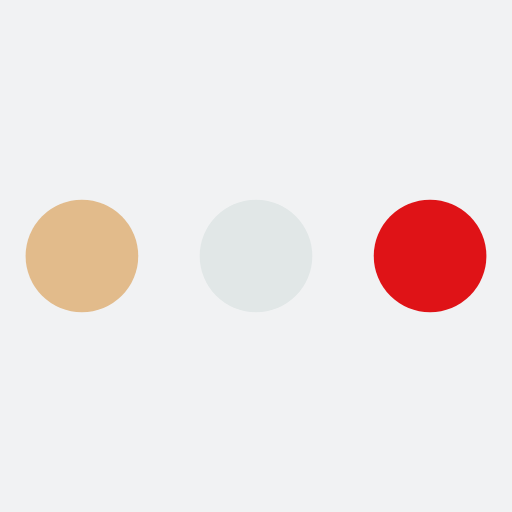
t = 0.00 s
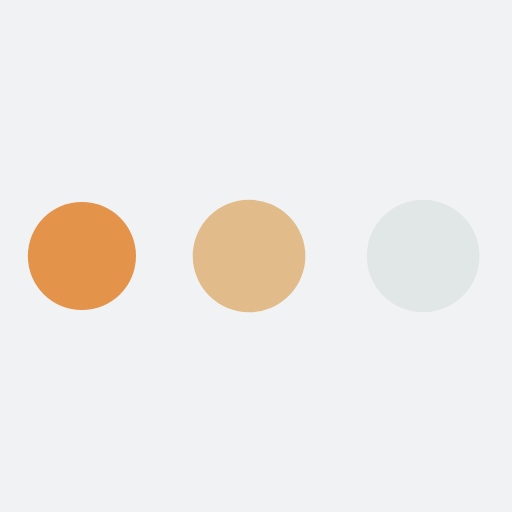
t = 0.67 s
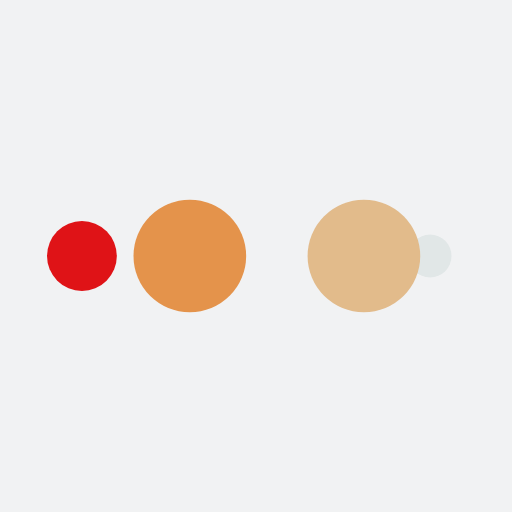
t = 1.12 s
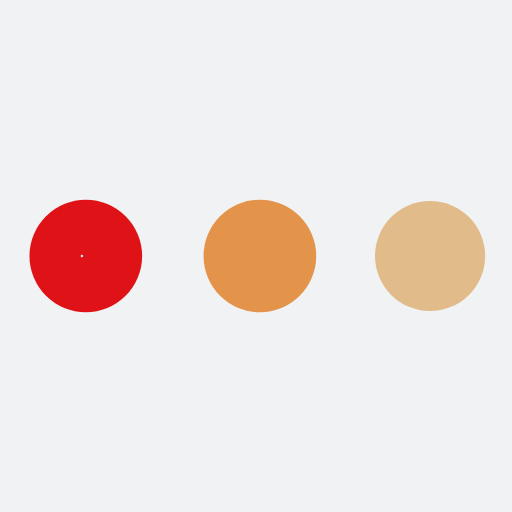
t = 1.79 s
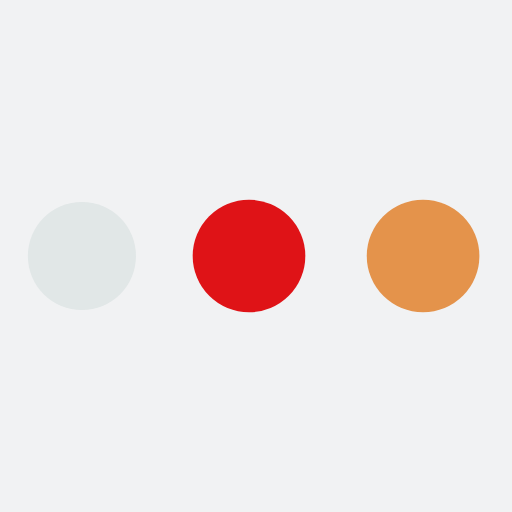
t = 2.46 s
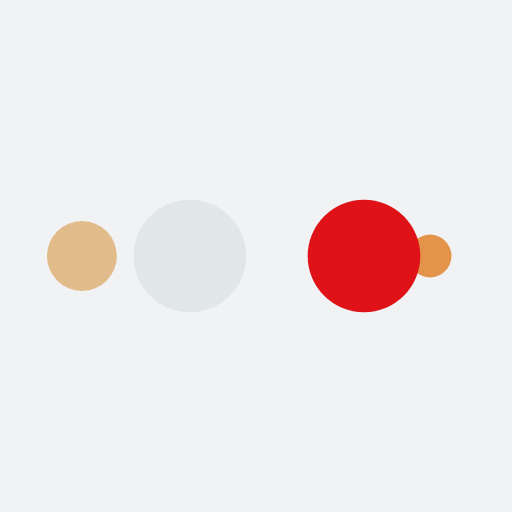
t = 2.90 s

The animated SVG that drew these frames (rendered in a browser with its animation timeline set to each time). Animation: 10 SMIL elements (animate=10); one cycle of 3.57 s, repeats indefinitely.

<?xml version="1.0" encoding="utf-8"?>
<svg xmlns="http://www.w3.org/2000/svg" xmlns:xlink="http://www.w3.org/1999/xlink" style="margin: auto; background: rgb(241, 242, 243); display: block; shape-rendering: auto;" width="200px" height="200px" viewBox="0 0 100 100" preserveAspectRatio="xMidYMid">
<circle cx="84" cy="50" r="10" fill="#df1317">
    <animate attributeName="r" repeatCount="indefinite" dur="0.8928571428571428s" calcMode="spline" keyTimes="0;1" values="11;0" keySplines="0 0.5 0.5 1" begin="0s"></animate>
    <animate attributeName="fill" repeatCount="indefinite" dur="3.571428571428571s" calcMode="discrete" keyTimes="0;0.25;0.5;0.75;1" values="#df1317;#e1e7e7;#e2bb8b;#e4934b;#df1317" begin="0s"></animate>
</circle><circle cx="16" cy="50" r="10" fill="#df1317">
  <animate attributeName="r" repeatCount="indefinite" dur="3.571428571428571s" calcMode="spline" keyTimes="0;0.25;0.5;0.75;1" values="0;0;11;11;11" keySplines="0 0.5 0.5 1;0 0.5 0.5 1;0 0.5 0.5 1;0 0.5 0.5 1" begin="0s"></animate>
  <animate attributeName="cx" repeatCount="indefinite" dur="3.571428571428571s" calcMode="spline" keyTimes="0;0.25;0.5;0.75;1" values="16;16;16;50;84" keySplines="0 0.5 0.5 1;0 0.5 0.5 1;0 0.5 0.5 1;0 0.5 0.5 1" begin="0s"></animate>
</circle><circle cx="50" cy="50" r="10" fill="#e4934b">
  <animate attributeName="r" repeatCount="indefinite" dur="3.571428571428571s" calcMode="spline" keyTimes="0;0.25;0.5;0.75;1" values="0;0;11;11;11" keySplines="0 0.5 0.5 1;0 0.5 0.5 1;0 0.5 0.5 1;0 0.5 0.5 1" begin="-0.8928571428571428s"></animate>
  <animate attributeName="cx" repeatCount="indefinite" dur="3.571428571428571s" calcMode="spline" keyTimes="0;0.25;0.5;0.75;1" values="16;16;16;50;84" keySplines="0 0.5 0.5 1;0 0.5 0.5 1;0 0.5 0.5 1;0 0.5 0.5 1" begin="-0.8928571428571428s"></animate>
</circle><circle cx="84" cy="50" r="10" fill="#e2bb8b">
  <animate attributeName="r" repeatCount="indefinite" dur="3.571428571428571s" calcMode="spline" keyTimes="0;0.25;0.5;0.75;1" values="0;0;11;11;11" keySplines="0 0.5 0.5 1;0 0.5 0.5 1;0 0.5 0.5 1;0 0.5 0.5 1" begin="-1.7857142857142856s"></animate>
  <animate attributeName="cx" repeatCount="indefinite" dur="3.571428571428571s" calcMode="spline" keyTimes="0;0.25;0.5;0.75;1" values="16;16;16;50;84" keySplines="0 0.5 0.5 1;0 0.5 0.5 1;0 0.5 0.5 1;0 0.5 0.5 1" begin="-1.7857142857142856s"></animate>
</circle><circle cx="16" cy="50" r="10" fill="#e1e7e7">
  <animate attributeName="r" repeatCount="indefinite" dur="3.571428571428571s" calcMode="spline" keyTimes="0;0.25;0.5;0.75;1" values="0;0;11;11;11" keySplines="0 0.5 0.5 1;0 0.5 0.5 1;0 0.5 0.5 1;0 0.5 0.5 1" begin="-2.6785714285714284s"></animate>
  <animate attributeName="cx" repeatCount="indefinite" dur="3.571428571428571s" calcMode="spline" keyTimes="0;0.25;0.5;0.75;1" values="16;16;16;50;84" keySplines="0 0.5 0.5 1;0 0.5 0.5 1;0 0.5 0.5 1;0 0.5 0.5 1" begin="-2.6785714285714284s"></animate>
</circle>
<!-- [ldio] generated by https://loading.io/ --></svg>
